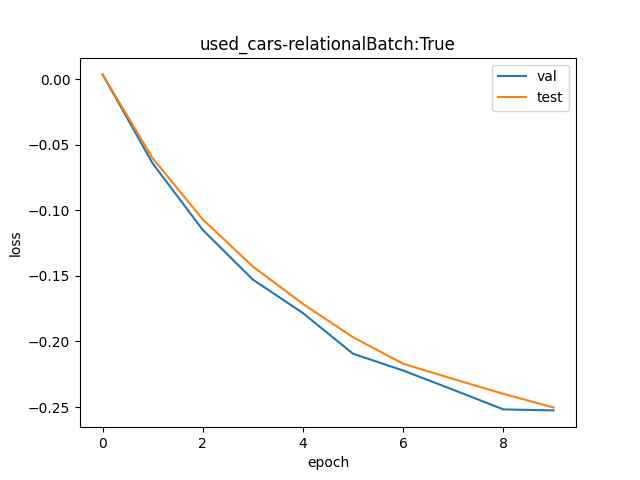

The file beside this chart, header and first rows:
val, test
1.004, 1.004
0.9378, 0.9415
0.8914, 0.8986
0.8583, 0.8669
0.8366, 0.8425
0.8111, 0.8214
0.8008, 0.805
0.7891, 0.7956
0.7774, 0.7867
0.7768, 0.7786
